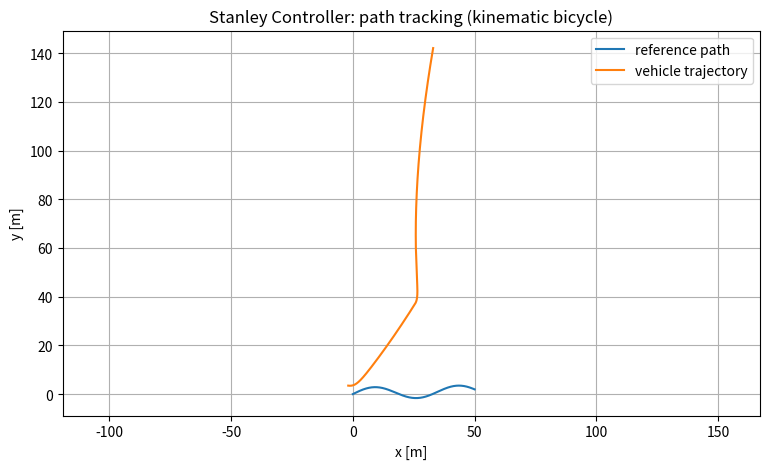
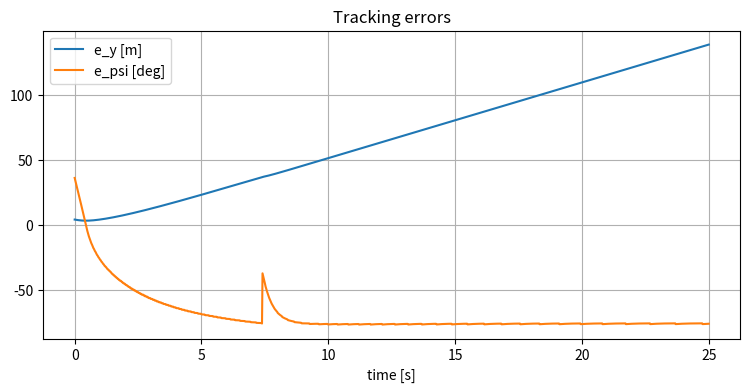
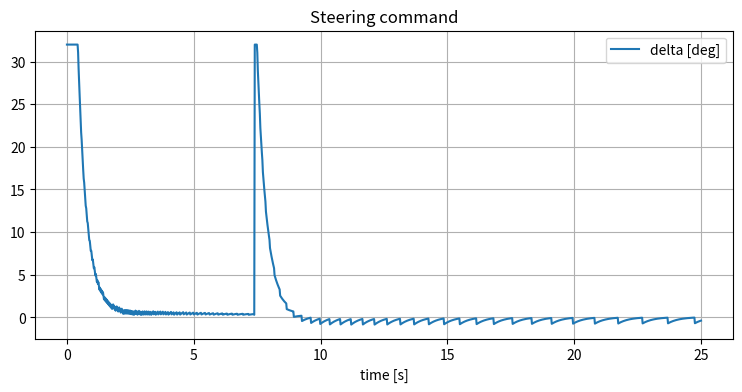

Python code for these plots, in order:
"""
Chapter15_Lesson2.py
Stanley Controller for Ground Vehicles (kinematic bicycle model)
- Path: polyline (x_ref, y_ref)
- Control: delta = delta_ff + e_psi + atan2(k * e_y, v + v0)
Author: Abolfazl Mohammadijoo (educational example)
"""

from __future__ import annotations
import math
from dataclasses import dataclass
from typing import Tuple

import numpy as np
import matplotlib.pyplot as plt


def wrap_angle(a: float) -> float:
    """Wrap angle to (-pi, pi]."""
    return (a + math.pi) % (2.0 * math.pi) - math.pi


@dataclass
class State:
    x: float
    y: float
    psi: float  # yaw (rad)
    v: float    # forward speed (m/s)


@dataclass
class StanleyParams:
    L: float = 2.7                 # wheelbase (m)
    k: float = 1.2                 # cross-track gain
    v0: float = 0.5                # softening speed (m/s) to avoid divide-by-zero
    max_steer: float = math.radians(30.0)  # steering saturation (rad)


def _nearest_point_on_polyline(px: float, py: float, x_ref: np.ndarray, y_ref: np.ndarray) -> Tuple[int, float, float, float]:
    """
    Return:
      idx: segment index i such that nearest point lies on segment i->i+1 (or endpoint)
      nx, ny: nearest point coordinates
      t: projection parameter in [0,1] on that segment
    """
    x1 = x_ref[:-1]
    y1 = y_ref[:-1]
    x2 = x_ref[1:]
    y2 = y_ref[1:]
    dx = x2 - x1
    dy = y2 - y1
    denom = dx*dx + dy*dy
    denom = np.where(denom < 1e-12, 1e-12, denom)

    t = ((px - x1)*dx + (py - y1)*dy) / denom
    t = np.clip(t, 0.0, 1.0)

    projx = x1 + t*dx
    projy = y1 + t*dy
    d2 = (px - projx)**2 + (py - projy)**2

    i = int(np.argmin(d2))
    return i, float(projx[i]), float(projy[i]), float(t[i])


def _segment_heading(i: int, x_ref: np.ndarray, y_ref: np.ndarray) -> float:
    dx = float(x_ref[i+1] - x_ref[i])
    dy = float(y_ref[i+1] - y_ref[i])
    return math.atan2(dy, dx)


def _curvature_at_index(i: int, x_ref: np.ndarray, y_ref: np.ndarray) -> float:
    """
    Discrete curvature estimate around point i using finite differences on indices.
    Robust enough for educational demos; for production, compute curvature vs arc-length.
    """
    n = len(x_ref)
    i0 = max(0, i-1)
    i1 = i
    i2 = min(n-1, i+1)
    x0, y0 = x_ref[i0], y_ref[i0]
    x1, y1 = x_ref[i1], y_ref[i1]
    x2, y2 = x_ref[i2], y_ref[i2]

    # Approx derivatives w.r.t index (not arc length)
    x_p = (x2 - x0) * 0.5
    y_p = (y2 - y0) * 0.5
    x_pp = x2 - 2.0*x1 + x0
    y_pp = y2 - 2.0*y1 + y0

    denom = (x_p*x_p + y_p*y_p)**1.5
    if denom < 1e-9:
        return 0.0
    kappa = (x_p*y_pp - y_p*x_pp) / denom
    return float(kappa)


def stanley_control(state: State, x_ref: np.ndarray, y_ref: np.ndarray, params: StanleyParams) -> Tuple[float, dict]:
    """
    Compute Stanley steering command.
    Convention:
      e_psi = psi_ref - psi   (desired minus actual)
      e_y   = signed cross-track error (positive if vehicle is left of path tangent)
    """
    i, nx, ny, _ = _nearest_point_on_polyline(state.x, state.y, x_ref, y_ref)
    psi_ref = _segment_heading(i, x_ref, y_ref)
    e_psi = wrap_angle(psi_ref - state.psi)

    # Signed lateral error via 2D cross product between tangent and (vehicle - nearest)
    tx = math.cos(psi_ref)
    ty = math.sin(psi_ref)
    vx = state.x - nx
    vy = state.y - ny
    cross = tx*vy - ty*vx  # >0 => vehicle left of tangent
    e_y = math.copysign(math.hypot(vx, vy), cross)

    # Optional feedforward from reference curvature
    kappa_ref = _curvature_at_index(i, x_ref, y_ref)
    delta_ff = math.atan(params.L * kappa_ref)

    # Stanley feedback term
    delta_fb = e_psi + math.atan2(params.k * e_y, state.v + params.v0)

    delta = delta_ff + delta_fb
    delta = max(-params.max_steer, min(params.max_steer, delta))

    info = {
        "i": i,
        "nx": nx,
        "ny": ny,
        "psi_ref": psi_ref,
        "e_psi": e_psi,
        "e_y": e_y,
        "kappa_ref": kappa_ref,
        "delta_ff": delta_ff,
        "delta_fb": delta_fb,
    }
    return delta, info


def step_bicycle(state: State, delta: float, dt: float, L: float) -> State:
    x = state.x + state.v * math.cos(state.psi) * dt
    y = state.y + state.v * math.sin(state.psi) * dt
    psi = wrap_angle(state.psi + state.v / L * math.tan(delta) * dt)
    return State(x=x, y=y, psi=psi, v=state.v)


def make_s_path(n: int = 400) -> Tuple[np.ndarray, np.ndarray]:
    # A simple smooth polyline path
    x = np.linspace(0.0, 50.0, n)
    y = 2.5 * np.sin(0.18 * x) + 1.0 * np.sin(0.04 * x)
    return x, y


def main() -> None:
    x_ref, y_ref = make_s_path()

    params = StanleyParams(L=2.7, k=1.4, v0=0.5, max_steer=math.radians(32))
    dt = 0.02
    T = 25.0
    steps = int(T / dt)

    state = State(x=-2.0, y=3.5, psi=math.radians(-10), v=6.0)

    xs, ys, psis, deltas = [], [], [], []
    eys, epsis = [], []

    for _ in range(steps):
        delta, info = stanley_control(state, x_ref, y_ref, params)
        state = step_bicycle(state, delta, dt, params.L)

        xs.append(state.x)
        ys.append(state.y)
        psis.append(state.psi)
        deltas.append(delta)
        eys.append(info["e_y"])
        epsis.append(info["e_psi"])

    # Plots
    plt.figure(figsize=(9, 5))
    plt.plot(x_ref, y_ref, label="reference path")
    plt.plot(xs, ys, label="vehicle trajectory")
    plt.axis("equal")
    plt.grid(True)
    plt.legend()
    plt.title("Stanley Controller: path tracking (kinematic bicycle)")
    plt.xlabel("x [m]")
    plt.ylabel("y [m]")

    t = np.linspace(0.0, T, steps)
    plt.figure(figsize=(9, 4))
    plt.plot(t, eys, label="e_y [m]")
    plt.plot(t, np.degrees(epsis), label="e_psi [deg]")
    plt.grid(True)
    plt.legend()
    plt.title("Tracking errors")
    plt.xlabel("time [s]")

    plt.figure(figsize=(9, 4))
    plt.plot(t, np.degrees(deltas), label="delta [deg]")
    plt.grid(True)
    plt.legend()
    plt.title("Steering command")
    plt.xlabel("time [s]")

    plt.show()


if __name__ == "__main__":
    main()
